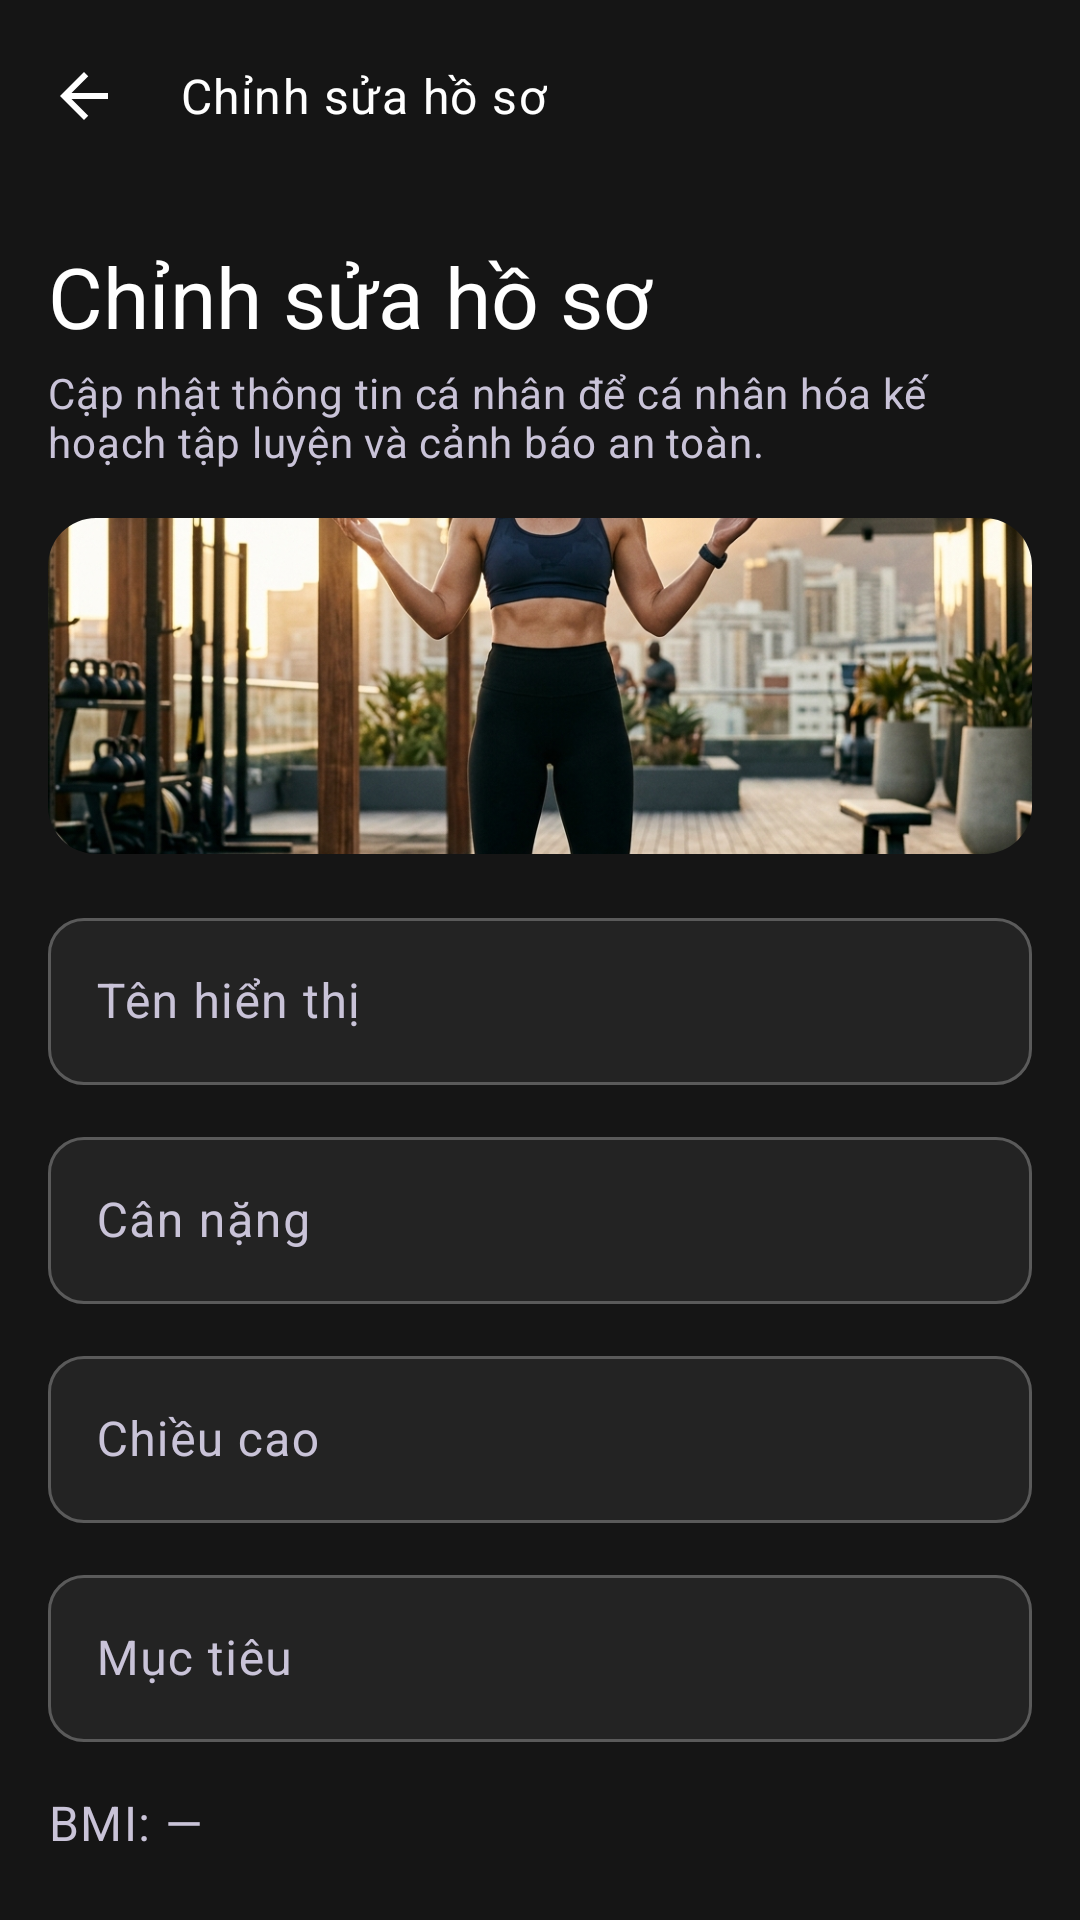

Produce the Android XML layout that renders to this screen, including the resource entries it uses.
<!-- AndroidManifest.xml: application theme Theme.SmartGymAI -->
<!-- res/layout/fragment_edit_profile.xml -->
<?xml version="1.0" encoding="utf-8"?>
<FrameLayout xmlns:android="http://schemas.android.com/apk/res/android"
    xmlns:app="http://schemas.android.com/apk/res-auto"
    android:layout_width="match_parent"
    android:layout_height="match_parent">

    <LinearLayout
        android:layout_width="match_parent"
        android:layout_height="match_parent"
        android:orientation="vertical">

        <com.google.android.material.appbar.MaterialToolbar
            android:id="@+id/toolbar"
            android:layout_width="match_parent"
            android:layout_height="?attr/actionBarSize"
            android:background="@color/background"
            app:navigationContentDescription="@string/action_back"
            app:navigationIcon="@drawable/ic_arrow_back"
            app:title="@string/profile_edit_title"
            app:titleTextAppearance="@style/TextStyle.BodyBold"
            app:titleTextColor="@color/on_background" />

        <androidx.core.widget.NestedScrollView
            android:id="@+id/scroll_view"
            android:layout_width="match_parent"
            android:layout_height="0dp"
            android:layout_weight="1"
            android:clipToPadding="false"
            android:fillViewport="true"
            android:paddingBottom="@dimen/screen_bottom_padding">

            <LinearLayout
                android:layout_width="match_parent"
                android:layout_height="wrap_content"
                android:orientation="vertical"
                android:padding="@dimen/spacing_lg">

                <TextView
                    android:layout_width="match_parent"
                    android:layout_height="wrap_content"
                    android:text="@string/profile_edit_title"
                    android:textAppearance="@style/TextStyle.HeadlineLg" />

                <TextView
                    android:layout_width="match_parent"
                    android:layout_height="wrap_content"
                    android:layout_marginTop="@dimen/spacing_xs"
                    android:text="@string/profile_edit_subtitle"
                    android:textAppearance="@style/TextStyle.BodyBase" />

                <com.google.android.material.imageview.ShapeableImageView
                    android:layout_width="match_parent"
                    android:layout_height="112dp"
                    android:layout_marginTop="@dimen/spacing_lg"
                    app:shapeAppearanceOverlay="@style/ShapeAppearance.SmartGym.RoundedHero"
                    android:contentDescription="@null"
                    android:importantForAccessibility="no"
                    android:scaleType="centerCrop"
                    android:src="@drawable/img_hero_profile" />

                <com.google.android.material.textfield.TextInputLayout
                    android:id="@+id/til_display_name"
                    style="@style/Widget.SmartGym.TextField"
                    android:layout_width="match_parent"
                    android:layout_height="wrap_content"
                    android:layout_marginTop="@dimen/spacing_lg"
                    android:hint="@string/profile_display_name_hint">

                    <com.google.android.material.textfield.TextInputEditText
                        android:id="@+id/et_display_name"
                        android:layout_width="match_parent"
                        android:layout_height="wrap_content"
                        android:imeOptions="actionNext"
                        android:inputType="textPersonName"
                        android:maxLength="50"
                        android:maxLines="1"
                        android:textColor="@color/on_surface" />
                </com.google.android.material.textfield.TextInputLayout>

                <com.google.android.material.textfield.TextInputLayout
                    android:id="@+id/til_weight"
                    style="@style/Widget.SmartGym.TextField"
                    android:layout_width="match_parent"
                    android:layout_height="wrap_content"
                    android:layout_marginTop="@dimen/spacing_md"
                    android:hint="@string/profile_weight_hint"
                    app:suffixText="@string/unit_kg">

                    <com.google.android.material.textfield.TextInputEditText
                        android:id="@+id/et_weight"
                        android:layout_width="match_parent"
                        android:layout_height="wrap_content"
                        android:digits="0123456789.,"
                        android:imeOptions="actionNext"
                        android:inputType="numberDecimal"
                        android:maxLines="1"
                        android:textColor="@color/on_surface" />
                </com.google.android.material.textfield.TextInputLayout>

                <com.google.android.material.textfield.TextInputLayout
                    android:id="@+id/til_height"
                    style="@style/Widget.SmartGym.TextField"
                    android:layout_width="match_parent"
                    android:layout_height="wrap_content"
                    android:layout_marginTop="@dimen/spacing_md"
                    android:hint="@string/profile_height_hint"
                    app:suffixText="@string/unit_cm">

                    <com.google.android.material.textfield.TextInputEditText
                        android:id="@+id/et_height"
                        android:layout_width="match_parent"
                        android:layout_height="wrap_content"
                        android:digits="0123456789.,"
                        android:imeOptions="actionNext"
                        android:inputType="numberDecimal"
                        android:maxLines="1"
                        android:textColor="@color/on_surface" />
                </com.google.android.material.textfield.TextInputLayout>

                <com.google.android.material.textfield.TextInputLayout
                    android:id="@+id/til_goal"
                    style="@style/Widget.SmartGym.TextField"
                    android:layout_width="match_parent"
                    android:layout_height="wrap_content"
                    android:layout_marginTop="@dimen/spacing_md"
                    android:hint="@string/profile_goal_hint">

                    <com.google.android.material.textfield.TextInputEditText
                        android:id="@+id/et_goal"
                        android:layout_width="match_parent"
                        android:layout_height="wrap_content"
                        android:imeOptions="actionDone"
                        android:inputType="text"
                        android:maxLength="120"
                        android:maxLines="2"
                        android:textColor="@color/on_surface" />
                </com.google.android.material.textfield.TextInputLayout>

                <TextView
                    android:id="@+id/tv_bmi_display"
                    android:layout_width="match_parent"
                    android:layout_height="wrap_content"
                    android:layout_marginTop="@dimen/spacing_lg"
                    android:text="@string/profile_bmi_unavailable"
                    android:textAppearance="@style/TextStyle.BodyBold"
                    android:textColor="@color/on_surface_variant" />

                <com.google.android.material.button.MaterialButton
                    android:id="@+id/btn_save"
                    style="@style/Widget.SmartGym.Button.Primary"
                    android:layout_width="match_parent"
                    android:layout_height="@dimen/button_height"
                    android:layout_marginTop="@dimen/spacing_xl"
                    android:enabled="false"
                    android:text="@string/profile_save_changes" />

                <com.google.android.material.button.MaterialButton
                    android:id="@+id/btn_cancel"
                    style="@style/Widget.Material3.Button.TextButton"
                    android:layout_width="match_parent"
                    android:layout_height="@dimen/button_height"
                    android:layout_marginTop="@dimen/spacing_sm"
                    android:text="@string/action_cancel"
                    android:textColor="@color/primary" />
            </LinearLayout>
        </androidx.core.widget.NestedScrollView>
    </LinearLayout>

    <ProgressBar
        android:id="@+id/progress_bar"
        android:layout_width="wrap_content"
        android:layout_height="wrap_content"
        android:layout_gravity="center"
        android:contentDescription="@string/ai_loading"
        android:indeterminateTint="@color/primary"
        android:visibility="gone" />
</FrameLayout>
<!-- resources referenced by this layout -->
<resources>
  <color name="background">#FF151515</color>
  <color name="on_background">#FFFFFFFF</color>
  <color name="on_surface">#FFFFFFFF</color>
  <color name="on_surface_variant">#FFC9C3D8</color>
  <color name="primary">#FF6739FF</color>
  <dimen name="button_height">56dp</dimen>
  <dimen name="screen_bottom_padding">96dp</dimen>
  <dimen name="spacing_lg">16dp</dimen>
  <dimen name="spacing_md">12dp</dimen>
  <dimen name="spacing_sm">8dp</dimen>
  <dimen name="spacing_xl">24dp</dimen>
  <dimen name="spacing_xs">4dp</dimen>
  <string name="action_back">Quay lại</string>
  <string name="action_cancel">Hủy</string>
  <string name="ai_loading">Đang tải…</string>
  <string name="profile_bmi_unavailable">BMI: —</string>
  <string name="profile_display_name_hint">Tên hiển thị</string>
  <string name="profile_edit_subtitle">Cập nhật thông tin cá nhân để cá nhân hóa kế hoạch tập luyện và cảnh báo an toàn.</string>
  <string name="profile_edit_title">Chỉnh sửa hồ sơ</string>
  <string name="profile_goal_hint">Mục tiêu</string>
  <string name="profile_height_hint">Chiều cao</string>
  <string name="profile_save_changes">Lưu thay đổi</string>
  <string name="profile_weight_hint">Cân nặng</string>
  <string name="unit_cm">cm</string>
  <string name="unit_kg">kg</string>
  <style name="ShapeAppearance.SmartGym.RoundedHero" parent="ShapeAppearance.Material3.MediumComponent">
          <item name="cornerSize">@dimen/radius_lg</item>
      </style>
  <style name="TextStyle.BodyBase" parent="TextAppearance.Material3.BodyMedium">
          <item name="fontFamily">@font/inter_regular</item>
          <item name="android:textSize">14sp</item>
          <item name="android:textColor">@color/on_surface_variant</item>
      </style>
  <style name="TextStyle.BodyBold" parent="TextAppearance.Material3.BodyLarge">
          <item name="fontFamily">@font/inter_semibold</item>
          <item name="android:textSize">16sp</item>
          <item name="android:textColor">@color/on_surface</item>
      </style>
  <style name="TextStyle.HeadlineLg" parent="TextAppearance.Material3.HeadlineLarge">
          <item name="fontFamily">@font/montserrat_bold</item>
          <item name="android:textSize">28sp</item>
          <item name="android:textColor">@color/on_surface</item>
      </style>
  <dimen name="radius_lg">16dp</dimen>
  <color name="on_primary">#FFFFFFFF</color>
  <color name="surface_container">#FF232323</color>
  <color name="primary_container">#FF2F225C</color>
  <color name="on_primary_container">#FFE9DDFF</color>
  <color name="secondary">#FF997AFF</color>
  <color name="on_secondary">#FFFFFFFF</color>
  <color name="secondary_container">#FF3A2A73</color>
  <color name="on_secondary_container">#FFE9DDFF</color>
  <color name="tertiary">#FF34C759</color>
  <color name="on_tertiary">#FF06220D</color>
  <color name="error">#FFFF6B6B</color>
  <color name="on_error">#FFFFFFFF</color>
  <color name="error_container">#FF522222</color>
  <color name="on_error_container">#FFFFDADA</color>
  <color name="surface">#FF1B1B1B</color>
  <color name="surface_variant">#FF5A5A5A</color>
  <color name="surface_container_high">#FF2B2B2B</color>
  <color name="outline">#FF908A9D</color>
  <color name="outline_variant">#FF4E4859</color>
  <color name="transparent">#00000000</color>
  <style name="Widget.SmartGym.BottomNav" parent="Widget.Material3.BottomNavigationView">
          <item name="backgroundTint">@color/surface</item>
          <item name="itemIconTint">@color/bottom_nav_colors</item>
          <item name="itemTextColor">@color/bottom_nav_colors</item>
          <item name="itemActiveIndicatorStyle">@style/Widget.SmartGym.BottomNav.ActiveIndicator</item>
      </style>
  <style name="Widget.SmartGym.BottomNav.ActiveIndicator" parent="Widget.Material3.BottomNavigationView.ActiveIndicator">
          <item name="android:color">@color/primary_container</item>
      </style>
</resources>
